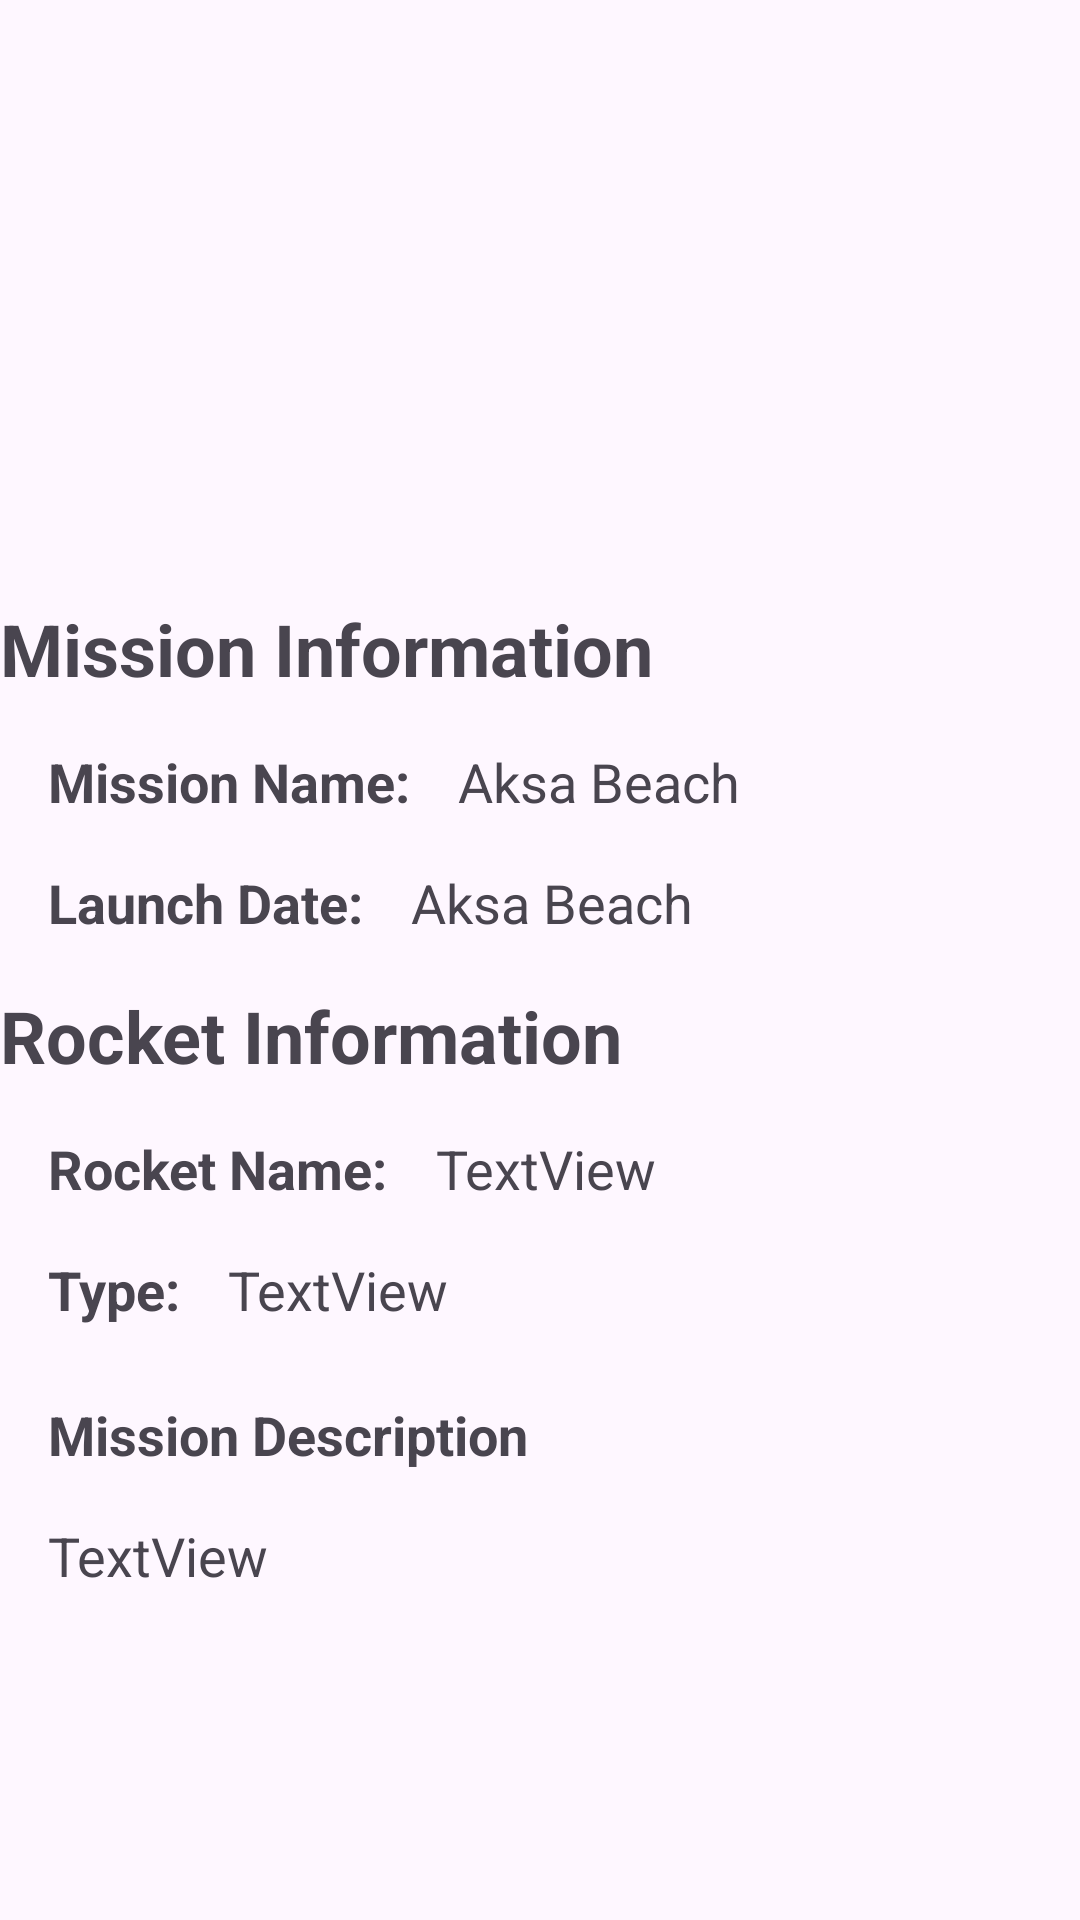

The Android layout XML behind this screen, and the referenced resources:
<!-- AndroidManifest.xml: application theme Theme.SpaceXAssignment -->
<!-- res/layout/fragment_detail_launch.xml -->
<?xml version="1.0" encoding="utf-8"?>
<androidx.constraintlayout.widget.ConstraintLayout xmlns:android="http://schemas.android.com/apk/res/android"
    xmlns:app="http://schemas.android.com/apk/res-auto"
    xmlns:tools="http://schemas.android.com/tools"
    android:layout_width="match_parent"
    android:layout_height="match_parent"
    tools:context=".ui.DetailLaunchFragment">

    <ImageView
        android:id="@+id/iv_launch_image"
        android:layout_width="match_parent"
        android:layout_height="200dp"
        app:layout_constraintEnd_toEndOf="parent"
        app:layout_constraintStart_toStartOf="parent"
        app:layout_constraintTop_toTopOf="parent" />

    <TextView
        android:id="@+id/tvMissionInfoLabel"
        android:layout_width="match_parent"
        android:layout_height="wrap_content"
        android:text="Mission Information"
        android:textSize="24sp"
        android:textStyle="bold"
        app:layout_constraintTop_toBottomOf="@+id/iv_launch_image"
        tools:layout_editor_absoluteX="42dp" />

    <TextView
        android:id="@+id/tvMissionNameLabel"
        android:layout_width="wrap_content"
        android:layout_height="wrap_content"
        android:layout_marginStart="16dp"
        android:layout_marginTop="16dp"
        android:text="Mission Name:"
        android:textSize="18sp"
        android:textStyle="bold"
        app:layout_constraintStart_toStartOf="parent"
        app:layout_constraintTop_toBottomOf="@+id/tvMissionInfoLabel" />

    <TextView
        android:id="@+id/tv_mission_name"
        android:layout_width="wrap_content"
        android:layout_height="wrap_content"
        android:layout_marginStart="16dp"
        android:layout_marginTop="16dp"
        android:text="Aksa Beach"
        android:textSize="18sp"
        app:layout_constraintStart_toEndOf="@+id/tvMissionNameLabel"
        app:layout_constraintTop_toBottomOf="@+id/tvMissionInfoLabel" />

    <TextView
        android:id="@+id/tvLaunchDateLabel"
        android:layout_width="wrap_content"
        android:layout_height="wrap_content"
        android:layout_marginStart="16dp"
        android:layout_marginTop="16dp"
        android:text="Launch Date:"
        android:textSize="18sp"
        android:textStyle="bold"
        app:layout_constraintStart_toStartOf="parent"
        app:layout_constraintTop_toBottomOf="@+id/tvMissionNameLabel" />

    <TextView
        android:id="@+id/tv_launch_date"
        android:layout_width="wrap_content"
        android:layout_height="wrap_content"
        android:layout_marginStart="16dp"
        android:layout_marginTop="16dp"
        android:text="Aksa Beach"
        android:textSize="18sp"
        app:layout_constraintStart_toEndOf="@+id/tvLaunchDateLabel"
        app:layout_constraintTop_toBottomOf="@+id/tv_mission_name" />

    <TextView
        android:id="@+id/textView6"
        android:layout_width="match_parent"
        android:layout_height="wrap_content"
        android:layout_marginTop="16dp"
        android:text="Rocket Information"
        android:textSize="24sp"
        android:textStyle="bold"
        app:layout_constraintTop_toBottomOf="@+id/tv_launch_date"/>

    <TextView
        android:id="@+id/tvRocketNameLabel"
        android:layout_width="wrap_content"
        android:layout_height="wrap_content"
        android:layout_marginStart="16dp"
        android:layout_marginTop="16dp"
        android:text="Rocket Name:"
        android:textSize="18sp"
        android:textStyle="bold"
        app:layout_constraintStart_toStartOf="parent"
        app:layout_constraintTop_toBottomOf="@+id/textView6" />

    <TextView
        android:id="@+id/tv_rocket_name"
        android:layout_width="wrap_content"
        android:layout_height="wrap_content"
        android:layout_marginStart="16dp"
        android:layout_marginTop="16dp"
        android:text="TextView"
        android:textSize="18sp"
        app:layout_constraintStart_toEndOf="@+id/tvRocketNameLabel"
        app:layout_constraintTop_toBottomOf="@+id/textView6" />

    <TextView
        android:id="@+id/tvRocketTypeLabel"
        android:layout_width="wrap_content"
        android:layout_height="wrap_content"
        android:layout_marginStart="16dp"
        android:layout_marginTop="16dp"
        android:text="Type:"
        android:textSize="18sp"
        android:textStyle="bold"
        app:layout_constraintStart_toStartOf="parent"
        app:layout_constraintTop_toBottomOf="@+id/tvRocketNameLabel" />

    <TextView
        android:id="@+id/tv_rocket_type"
        android:layout_width="wrap_content"
        android:layout_height="wrap_content"
        android:layout_marginStart="16dp"
        android:layout_marginTop="16dp"
        android:text="TextView"
        android:textSize="18sp"
        app:layout_constraintStart_toEndOf="@+id/tvRocketTypeLabel"
        app:layout_constraintTop_toBottomOf="@+id/tv_rocket_name" />

    <TextView
        android:id="@+id/tvMissionDescLabel"
        android:layout_width="wrap_content"
        android:layout_height="wrap_content"
        android:layout_marginTop="24dp"
        android:text="Mission Description"
        android:textSize="18sp"
        android:textStyle="bold"
        android:layout_marginStart="16dp"
        app:layout_constraintStart_toStartOf="parent"
        app:layout_constraintTop_toBottomOf="@+id/tvRocketTypeLabel" />

    <TextView
        android:id="@+id/tv_mission_description"
        android:layout_width="wrap_content"
        android:layout_height="wrap_content"
        android:layout_marginStart="16dp"
        android:layout_marginTop="16dp"
        android:text="TextView"
        android:textSize="18sp"
        app:layout_constraintStart_toStartOf="parent"
        app:layout_constraintTop_toBottomOf="@id/tvMissionDescLabel"/>

</androidx.constraintlayout.widget.ConstraintLayout>
<!-- resources referenced by this layout -->
<resources>
  <style name="Theme.SpaceXAssignment" parent="Base.Theme.SpaceXAssignment" />
  <style name="Base.Theme.SpaceXAssignment" parent="Theme.Material3.DayNight.NoActionBar">
          
          
      </style>
</resources>
